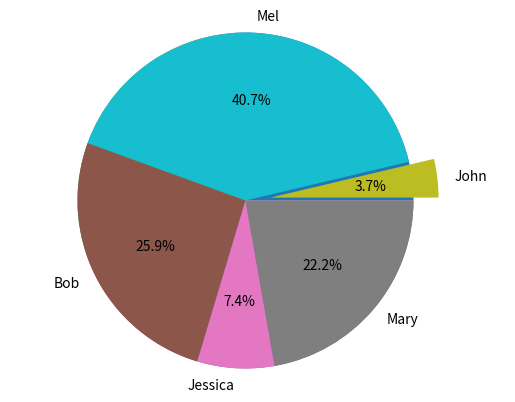

The matplotlib source for this figure:
#!/usr/bin/env python
# coding: utf-8

# In[4]:



import pandas as pd
import matplotlib.pyplot as plt
get_ipython().run_line_magic('matplotlib', 'inline')
names = ['Bob','Jessica','Mary','John','Mel'] 
absences = [3,0,1,0,8]
detentions = [2,1,0,0,1] 
warnings = [2,1,5,1,2]
GradeList = zip(names,absences,detentions,warnings)
columns=['Names', 'Absences', 'Detentions','Warnings']
df = pd.DataFrame(data = GradeList, columns=columns)
df


# In[5]:


df['TotalDemerits'] = df['Absences'] + df['Detentions'] + df['Warnings'] 
df
plt.pie(df['TotalDemerits'])
plt.pie(df['TotalDemerits'],labels=df['Names'], explode=(0,0,0,0.15,0), startangle=160, autopct='%1.1f%%',)
plt.axis('equal')
plt.show()


# In[ ]:





# In[ ]:





# In[ ]:




